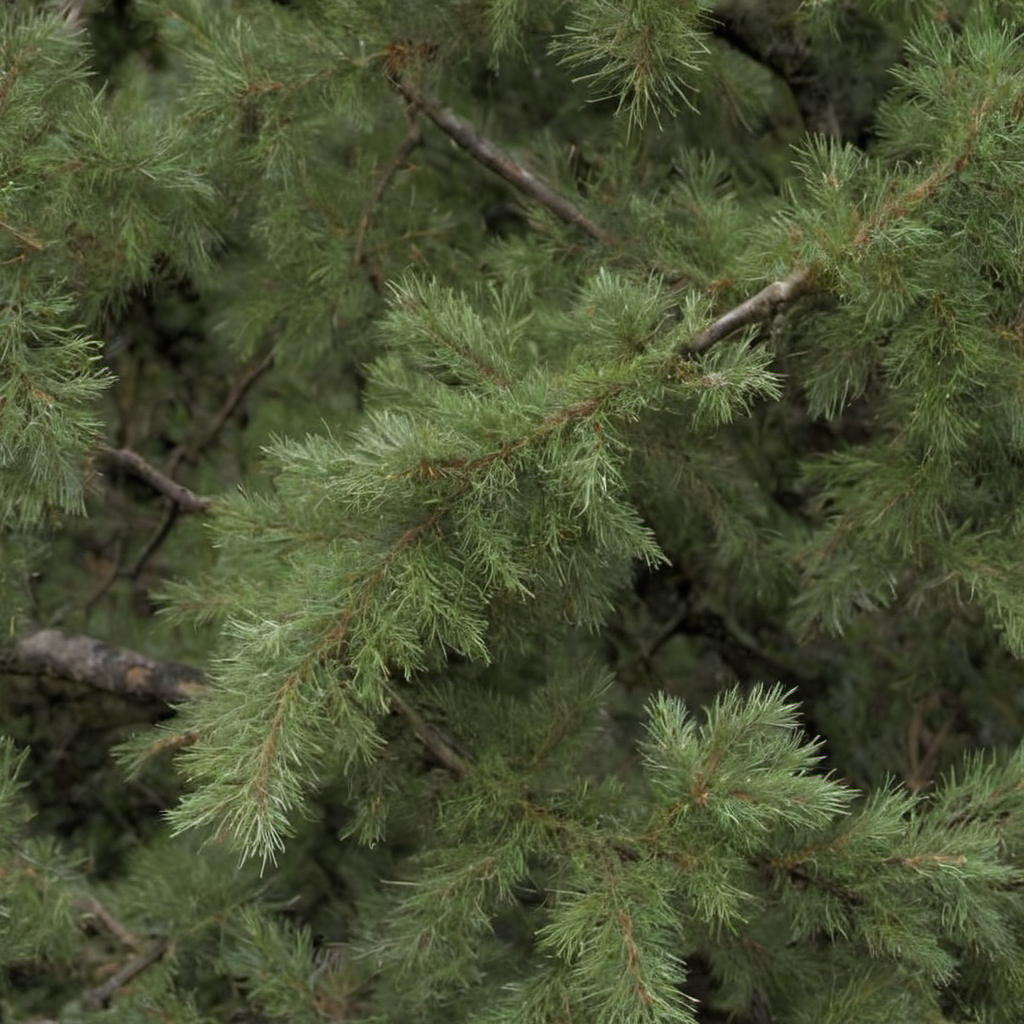
Generation parameters embedded in this image by AUTOMATIC1111 Stable Diffusion web UI or a fork of it (Forge, ...) (PNG 'parameters' text chunk):
fur needles on branches, photo, photo realistic, texture
Negative prompt: painting, illustration, watermark
Steps: 20, Sampler: DPM++ 2M SDE, Schedule type: Karras, CFG scale: 1.5, Seed: 1731807782, Size: 1024x1024, Model hash: 9a057fe5f3, Model: suzannesXLMix_v80, Version: f2.0.1v1.10.1-previous-659-gc055f2d4, Module 1: t5_xxl_ablit_v2